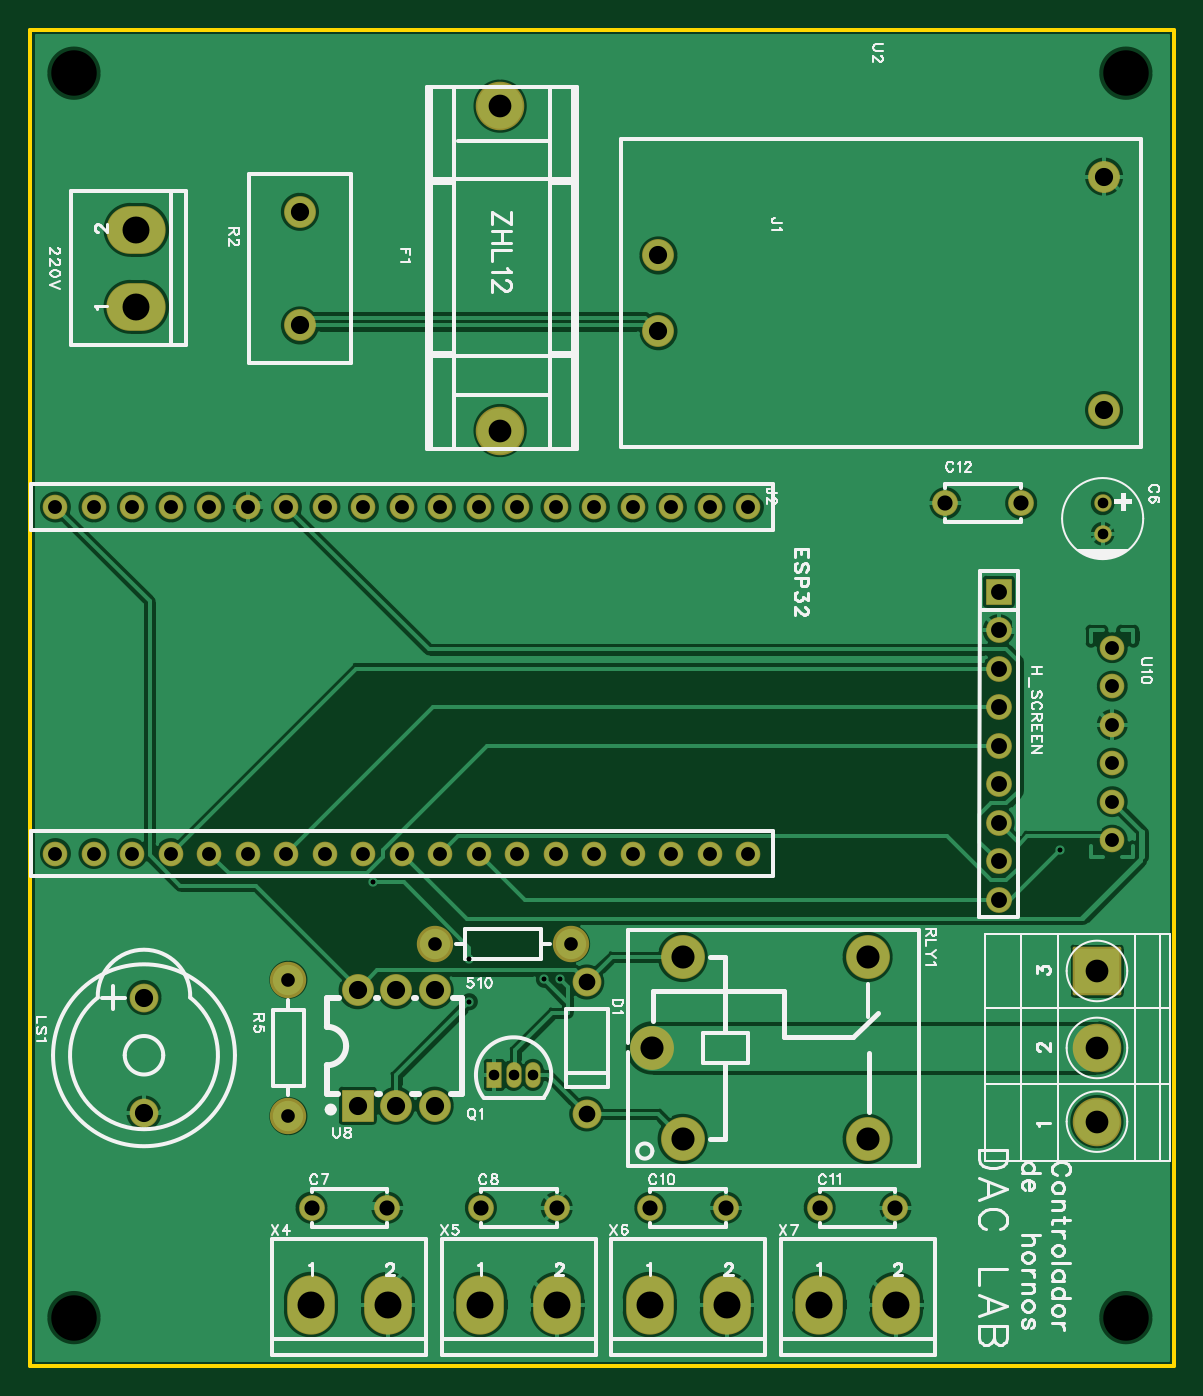
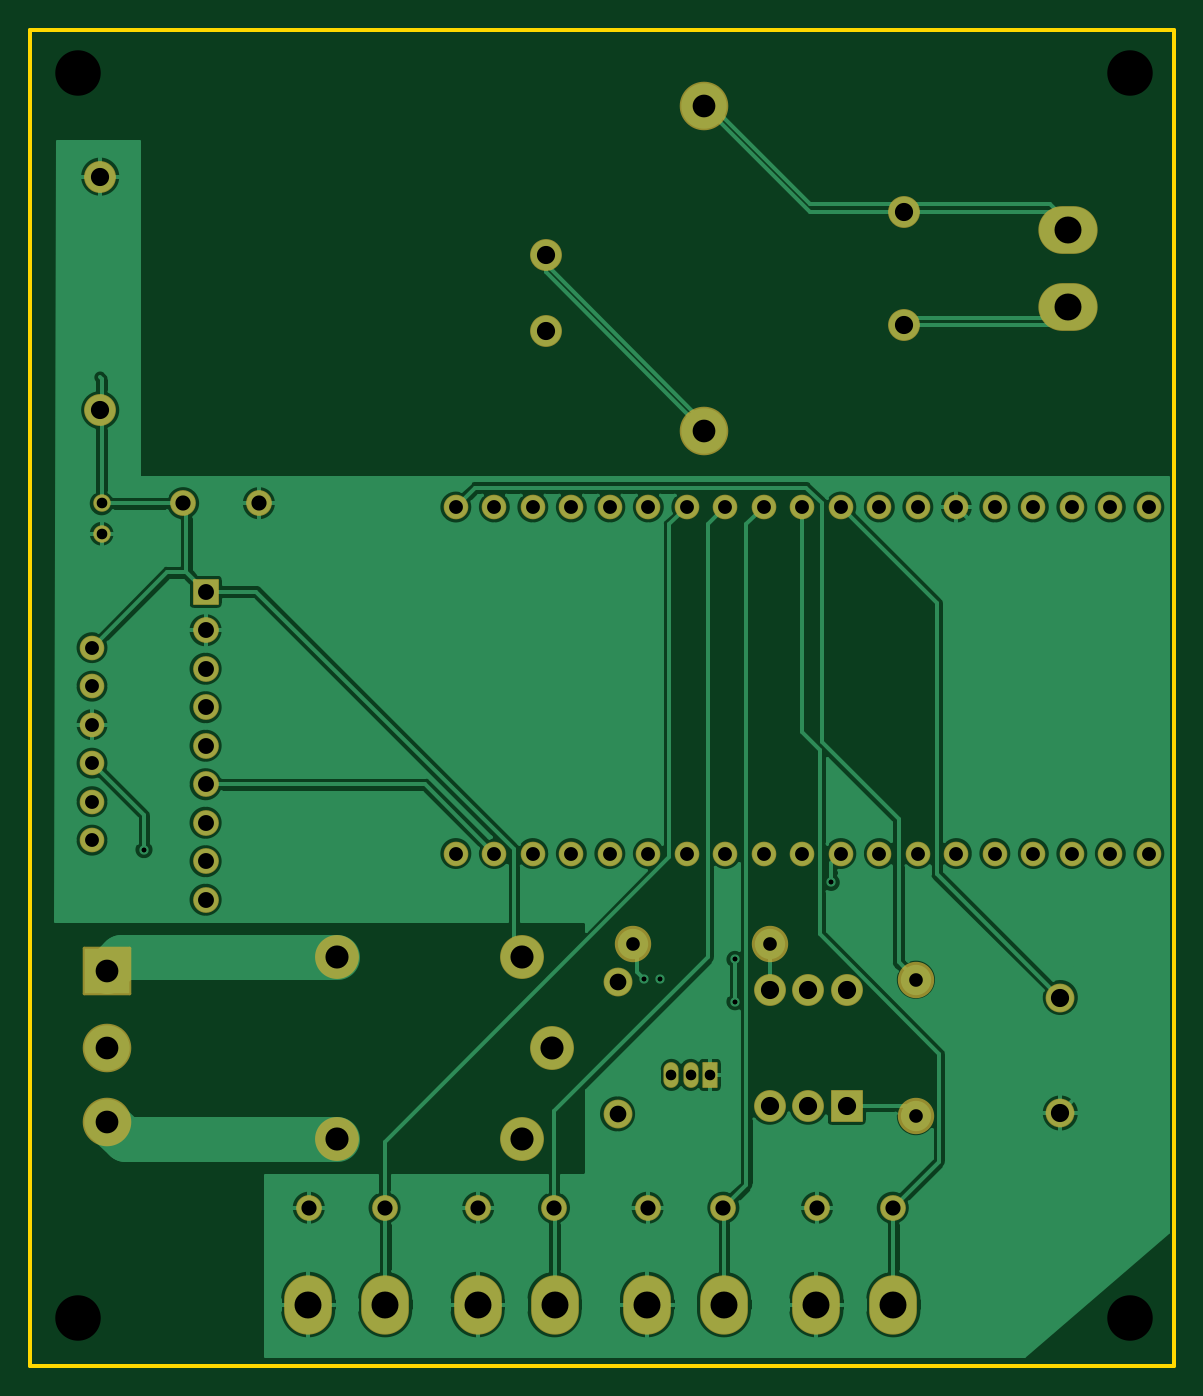
Circuit board: 10 layer files. Board 75.4 x 88.1 mm.
- drill: Drill_NPTH_Through.DRL (241 bytes)
- drill: Drill_PTH_Through.DRL (2667 bytes)
- drill: Drill_PTH_Through_Via.DRL (292 bytes)
- outline: Gerber_BoardOutlineLayer.GKO (520 bytes)
- bottom_copper: Gerber_BottomLayer.GBL (90827 bytes)
- bottom_silk: Gerber_BottomSilkscreenLayer.GBO (378 bytes)
- bottom_mask: Gerber_BottomSolderMaskLayer.GBS (3941 bytes)
- top_copper: Gerber_TopLayer.GTL (109866 bytes)
- top_silk: Gerber_TopSilkscreenLayer.GTO (42775 bytes)
- top_mask: Gerber_TopSolderMaskLayer.GTS (3938 bytes)

=== drill: Drill_NPTH_Through.DRL ===
;TYPE=NON_PLATED
;Layer: NPTH_Through
;EasyEDA Pro v2.2.46.11, 2026-04-04 14:23:12
;Gerber Generator version 0.3
M48
METRIC,LZ,0000.00000
;Hole size 1 = 3.00000 METRIC
T01C3.00000
%
G05
G90
T01
X3.0Y-3.0
X72.4Y-3.0
X72.4Y-85.1
X3.0Y-85.1
M30
=== drill: Drill_PTH_Through.DRL ===
;TYPE=PLATED
;Layer: PTH_Through
;EasyEDA Pro v2.2.46.11, 2026-04-04 14:23:12
;Gerber Generator version 0.3
M48
METRIC,LZ,0000.00000
;Hole size 1 = 0.30500 METRIC
T01C0.30500
;Hole size 2 = 0.70002 METRIC
T02C0.70002
;Hole size 3 = 0.70099 METRIC
T03C0.70099
;Hole size 4 = 0.90002 METRIC
T04C0.90002
;Hole size 5 = 0.91440 METRIC
T05C0.91440
;Hole size 6 = 1.00000 METRIC
T06C1.00000
;Hole size 7 = 1.04999 METRIC
T07C1.04999
;Hole size 8 = 1.10002 METRIC
T08C1.10002
;Hole size 9 = 1.19990 METRIC
T09C1.19990
;Hole size 10 = 1.20000 METRIC
T10C1.20000
;Hole size 11 = 1.50002 METRIC
T11C1.50002
;Hole size 12 = 1.52400 METRIC
T12C1.52400
;Hole size 13 = 1.77800 METRIC
T13C1.77800
%
G05
G90
T01
X34.036Y-62.782
X29.083Y-64.262
X29.083Y-61.468
X22.733Y-56.388
X35.052Y-62.782
X68.072Y-54.229
T02
X33.274Y-69.088
X32.004Y-69.088
X30.734Y-69.088
T03
X70.866Y-31.385
X70.866Y-33.385
T04
X26.797Y-60.452
X35.79701Y-60.452
X17.145Y-71.80999
X17.145Y-62.80998
T05
X47.498Y-31.623
X44.958Y-31.623
X42.418Y-31.623
X39.878Y-31.623
X37.338Y-31.623
X34.798Y-31.623
X32.258Y-31.623
X29.718Y-31.623
X27.178Y-31.623
X24.638Y-31.623
X22.098Y-31.623
X19.558Y-31.623
X17.018Y-31.623
X14.478Y-31.623
X11.938Y-31.623
X9.398Y-31.623
X6.858Y-31.623
X4.318Y-31.623
X1.778Y-31.623
X47.498Y-54.483
X44.958Y-54.483
X42.418Y-54.483
X39.878Y-54.483
X37.338Y-54.483
X34.798Y-54.483
X32.258Y-54.483
X29.718Y-54.483
X27.178Y-54.483
X24.638Y-54.483
X22.098Y-54.483
X19.558Y-54.483
X17.018Y-54.483
X14.478Y-54.483
X11.938Y-54.483
X9.398Y-54.483
X6.858Y-54.483
X4.318Y-54.483
X1.778Y-54.483
X71.501Y-53.60104
X71.501Y-51.06104
X71.501Y-48.52104
X71.501Y-45.98104
X71.501Y-43.44104
X71.501Y-40.90104
T06
X18.67136Y-77.851
X23.67135Y-77.851
X29.84736Y-77.851
X34.84735Y-77.851
X41.02336Y-77.851
X46.02335Y-77.851
X52.19936Y-77.851
X57.19935Y-77.851
X60.49188Y-31.369
X65.49187Y-31.369
T07
X64.008Y-37.211
X64.008Y-39.751
X64.008Y-42.291
X64.008Y-44.831
X64.008Y-47.371
X64.008Y-49.911
X64.008Y-52.451
X64.008Y-54.991
X64.008Y-57.531
T08
X36.83Y-62.95995
X36.83Y-71.66005
T09
X7.61997Y-63.98197
X7.61997Y-71.60197
X17.907Y-12.14539
X17.907Y-19.64347
T10
X70.961Y-25.22588
X70.961Y-9.82589
X41.561Y-20.02587
X41.561Y-15.02588
X21.717Y-71.12
X24.257Y-71.12
X26.797Y-71.12
X26.797Y-63.5
X24.257Y-63.5
X21.717Y-63.5
T11
X31.115Y-5.175
X31.115Y-26.575
X70.49046Y-67.31004
X70.49092Y-62.22976
X70.49046Y-72.17
T12
X55.35994Y-73.30949
X41.15999Y-67.31001
X43.16001Y-61.31002
X43.16001Y-73.31
X55.36001Y-61.31053
T13
X23.71148Y-84.23852
X18.63148Y-84.23852
X34.88748Y-84.23852
X29.80748Y-84.23852
X46.06348Y-84.23852
X40.98348Y-84.23852
X57.23948Y-84.23852
X52.15948Y-84.23852
X7.112Y-13.335
X7.112Y-18.415
M30
=== drill: Drill_PTH_Through_Via.DRL ===
;TYPE=PLATED
;Layer: PTH_Through_Via
;EasyEDA Pro v2.2.46.11, 2026-04-04 14:23:12
;Gerber Generator version 0.3
M48
METRIC,LZ,0000.00000
;Hole size 1 = 0.30500 METRIC
T01C0.30500
%
G05
G90
T01
X34.036Y-62.782
X29.083Y-64.262
X29.083Y-61.468
X22.733Y-56.388
X35.052Y-62.782
X68.072Y-54.229
M30
=== outline: Gerber_BoardOutlineLayer.GKO ===
G04 Layer: BoardOutlineLayer*
G04 EasyEDA Pro v2.2.46.11, 2026-04-04 14:23:12*
G04 Gerber Generator version 0.3*
G04 Scale: 100 percent, Rotated: No, Reflected: No*
G04 Dimensions in millimeters*
G04 Leading zeros omitted, absolute positions, 4 integers and 5 decimals*
G04 Generated by one-click*
%FSLAX45Y45*%
%MOMM*%
%ADD10C,0.254*%
%ADD11C,0.2529*%
G75*


G04 Rect Start*
G54D10*
G01X12700Y-8826500D02*
G01X12700Y-12700D01*
G01X7556500Y-12700D01*
G01X7556500Y-8826500D01*
G01X12700Y-8826500D01*
G04 Rect End*

M02*


=== bottom_copper: Gerber_BottomLayer.GBL (90827 bytes, source omitted) ===
=== bottom_silk: Gerber_BottomSilkscreenLayer.GBO ===
G04 Layer: BottomSilkscreenLayer*
G04 EasyEDA Pro v2.2.46.11, 2026-04-04 14:23:12*
G04 Gerber Generator version 0.3*
G04 Scale: 100 percent, Rotated: No, Reflected: No*
G04 Dimensions in millimeters*
G04 Leading zeros omitted, absolute positions, 4 integers and 5 decimals*
G04 Generated by one-click*
%FSLAX45Y45*%
%MOMM*%
%ADD10C,0.254*%
%ADD11C,0.6079*%
G75*

G54D10*

M02*


=== bottom_mask: Gerber_BottomSolderMaskLayer.GBS ===
G04 Layer: BottomSolderMaskLayer*
G04 EasyEDA Pro v2.2.46.11, 2026-04-04 14:23:12*
G04 Gerber Generator version 0.3*
G04 Scale: 100 percent, Rotated: No, Reflected: No*
G04 Dimensions in millimeters*
G04 Leading zeros omitted, absolute positions, 4 integers and 5 decimals*
G04 Generated by one-click*
%FSLAX45Y45*%
%MOMM*%
%AMRoundRect*1,1,$1,$2,$3*1,1,$1,$4,$5*1,1,$1,0-$2,0-$3*1,1,$1,0-$4,0-$5*20,1,$1,$2,$3,$4,$5,0*20,1,$1,$4,$5,0-$2,0-$3,0*20,1,$1,0-$2,0-$3,0-$4,0-$5,0*20,1,$1,0-$4,0-$5,$2,$3,0*4,1,4,$2,$3,$4,$5,0-$2,0-$3,0-$4,0-$5,$2,$3,0*%
%ADD10C,1.9016*%
%ADD11O,1.0016X1.7016*%
%ADD12RoundRect,0.09224X-0.45468X0.80468X0.45468X0.80468*%
%ADD13C,2.1016*%
%ADD14C,2.8956*%
%ADD15RoundRect,0.09691X-1.00234X-1.00234X-1.00234X1.00234*%
%ADD16O,3.1496X3.9116*%
%ADD17O,3.9116X3.1496*%
%ADD18C,3.2043*%
%ADD19C,3.20319*%
%ADD20C,1.6256*%
%ADD21RoundRect,0.09444X-0.80278X-0.80278X-0.80278X0.80278*%
%ADD22C,1.7*%
%ADD23C,1.7016*%
%ADD24C,2.4*%
%ADD25C,1.15311*%
%ADD26RoundRect,0.19108X-1.50606X-1.50606X-1.50606X1.50606*%
G75*


G04 Pad Start*
G54D10*
G01X762000Y-6398197D03*
G01X762000Y-7160197D03*
G54D11*
G01X3327400Y-6908800D03*
G01X3200400Y-6908800D03*
G54D12*
G01X3073400Y-6908800D03*
G54D13*
G01X1790700Y-1214542D03*
G01X1790700Y-1964350D03*
G54D14*
G01X5536006Y-7330949D03*
G01X4115994Y-6731001D03*
G01X4315993Y-6131002D03*
G01X4315993Y-7331000D03*
G01X5536006Y-6131053D03*
G54D13*
G01X7096100Y-2522601D03*
G01X7096100Y-982599D03*
G01X4156100Y-2002587D03*
G01X4156100Y-1502588D03*
G54D15*
G01X2171700Y-7112000D03*
G54D13*
G01X2425700Y-7112000D03*
G01X2679700Y-7112000D03*
G01X2679700Y-6350000D03*
G01X2425700Y-6350000D03*
G01X2171700Y-6350000D03*
G54D16*
G01X2371148Y-8423852D03*
G01X1863148Y-8423852D03*
G01X3488748Y-8423852D03*
G01X2980748Y-8423852D03*
G01X4606348Y-8423852D03*
G01X4098348Y-8423852D03*
G01X5723948Y-8423852D03*
G01X5215948Y-8423852D03*
G54D17*
G01X711200Y-1333500D03*
G01X711200Y-1841500D03*
G54D19*
G01X3111500Y-517500D03*
G01X3111500Y-2657500D03*
G54D20*
G01X4749800Y-3162300D03*
G01X4495800Y-3162300D03*
G01X4241800Y-3162300D03*
G01X3987800Y-3162300D03*
G01X3733800Y-3162300D03*
G01X3479800Y-3162300D03*
G01X3225800Y-3162300D03*
G01X2971800Y-3162300D03*
G01X2717800Y-3162300D03*
G01X2463800Y-3162300D03*
G01X2209800Y-3162300D03*
G01X1955800Y-3162300D03*
G01X1701800Y-3162300D03*
G01X1447800Y-3162300D03*
G01X1193800Y-3162300D03*
G01X939800Y-3162300D03*
G01X685800Y-3162300D03*
G01X431800Y-3162300D03*
G01X177800Y-3162300D03*
G01X4749800Y-5448300D03*
G01X4495800Y-5448300D03*
G01X4241800Y-5448300D03*
G01X3987800Y-5448300D03*
G01X3733800Y-5448300D03*
G01X3479800Y-5448300D03*
G01X3225800Y-5448300D03*
G01X2971800Y-5448300D03*
G01X2717800Y-5448300D03*
G01X2463800Y-5448300D03*
G01X2209800Y-5448300D03*
G01X1955800Y-5448300D03*
G01X1701800Y-5448300D03*
G01X1447800Y-5448300D03*
G01X1193800Y-5448300D03*
G01X939800Y-5448300D03*
G01X685800Y-5448300D03*
G01X431800Y-5448300D03*
G01X177800Y-5448300D03*
G01X7150100Y-5360104D03*
G01X7150100Y-5106104D03*
G01X7150100Y-4852104D03*
G01X7150100Y-4598104D03*
G01X7150100Y-4344104D03*
G01X7150100Y-4090104D03*
G54D21*
G01X6400800Y-3721100D03*
G54D22*
G01X6400800Y-3975100D03*
G01X6400800Y-4229100D03*
G01X6400800Y-4483100D03*
G01X6400800Y-4737100D03*
G01X6400800Y-4991100D03*
G01X6400800Y-5245100D03*
G01X6400800Y-5499100D03*
G01X6400800Y-5753100D03*
G54D23*
G01X1867149Y-7785100D03*
G01X2367148Y-7785100D03*
G01X2984749Y-7785100D03*
G01X3484748Y-7785100D03*
G01X4102349Y-7785100D03*
G01X4602348Y-7785100D03*
G01X5219949Y-7785100D03*
G01X5719948Y-7785100D03*
G54D24*
G01X2679700Y-6045200D03*
G01X3579698Y-6045200D03*
G54D25*
G01X7086600Y-3138500D03*
G01X7086600Y-3338500D03*
G54D23*
G01X6049201Y-3136900D03*
G01X6549200Y-3136900D03*
G54D10*
G01X3683000Y-6296000D03*
G01X3683000Y-7166000D03*
G54D24*
G01X1714500Y-7180999D03*
G01X1714500Y-6281001D03*
G54D19*
G01X7049110Y-6730986D03*
G54D26*
G01X7049084Y-6222986D03*
G54D19*
G01X7049084Y-7217015D03*
G04 Pad End*

M02*


=== top_copper: Gerber_TopLayer.GTL (109866 bytes, source omitted) ===
=== top_silk: Gerber_TopSilkscreenLayer.GTO (42775 bytes, source omitted) ===
=== top_mask: Gerber_TopSolderMaskLayer.GTS ===
G04 Layer: TopSolderMaskLayer*
G04 EasyEDA Pro v2.2.46.11, 2026-04-04 14:23:12*
G04 Gerber Generator version 0.3*
G04 Scale: 100 percent, Rotated: No, Reflected: No*
G04 Dimensions in millimeters*
G04 Leading zeros omitted, absolute positions, 4 integers and 5 decimals*
G04 Generated by one-click*
%FSLAX45Y45*%
%MOMM*%
%AMRoundRect*1,1,$1,$2,$3*1,1,$1,$4,$5*1,1,$1,0-$2,0-$3*1,1,$1,0-$4,0-$5*20,1,$1,$2,$3,$4,$5,0*20,1,$1,$4,$5,0-$2,0-$3,0*20,1,$1,0-$2,0-$3,0-$4,0-$5,0*20,1,$1,0-$4,0-$5,$2,$3,0*4,1,4,$2,$3,$4,$5,0-$2,0-$3,0-$4,0-$5,$2,$3,0*%
%ADD10C,1.9016*%
%ADD11O,1.0016X1.7016*%
%ADD12RoundRect,0.09224X-0.45468X0.80468X0.45468X0.80468*%
%ADD13C,2.1016*%
%ADD14C,2.8956*%
%ADD15RoundRect,0.09691X-1.00234X-1.00234X-1.00234X1.00234*%
%ADD16O,3.1496X3.9116*%
%ADD17O,3.9116X3.1496*%
%ADD18C,3.2043*%
%ADD19C,3.20319*%
%ADD20C,1.6256*%
%ADD21RoundRect,0.09444X-0.80278X-0.80278X-0.80278X0.80278*%
%ADD22C,1.7*%
%ADD23C,1.7016*%
%ADD24C,2.4*%
%ADD25C,1.15311*%
%ADD26RoundRect,0.19108X-1.50606X-1.50606X-1.50606X1.50606*%
G75*


G04 Pad Start*
G54D10*
G01X762000Y-6398197D03*
G01X762000Y-7160197D03*
G54D11*
G01X3327400Y-6908800D03*
G01X3200400Y-6908800D03*
G54D12*
G01X3073400Y-6908800D03*
G54D13*
G01X1790700Y-1214542D03*
G01X1790700Y-1964350D03*
G54D14*
G01X5536006Y-7330949D03*
G01X4115994Y-6731001D03*
G01X4315993Y-6131002D03*
G01X4315993Y-7331000D03*
G01X5536006Y-6131053D03*
G54D13*
G01X7096100Y-2522601D03*
G01X7096100Y-982599D03*
G01X4156100Y-2002587D03*
G01X4156100Y-1502588D03*
G54D15*
G01X2171700Y-7112000D03*
G54D13*
G01X2425700Y-7112000D03*
G01X2679700Y-7112000D03*
G01X2679700Y-6350000D03*
G01X2425700Y-6350000D03*
G01X2171700Y-6350000D03*
G54D16*
G01X2371148Y-8423852D03*
G01X1863148Y-8423852D03*
G01X3488748Y-8423852D03*
G01X2980748Y-8423852D03*
G01X4606348Y-8423852D03*
G01X4098348Y-8423852D03*
G01X5723948Y-8423852D03*
G01X5215948Y-8423852D03*
G54D17*
G01X711200Y-1333500D03*
G01X711200Y-1841500D03*
G54D19*
G01X3111500Y-517500D03*
G01X3111500Y-2657500D03*
G54D20*
G01X4749800Y-3162300D03*
G01X4495800Y-3162300D03*
G01X4241800Y-3162300D03*
G01X3987800Y-3162300D03*
G01X3733800Y-3162300D03*
G01X3479800Y-3162300D03*
G01X3225800Y-3162300D03*
G01X2971800Y-3162300D03*
G01X2717800Y-3162300D03*
G01X2463800Y-3162300D03*
G01X2209800Y-3162300D03*
G01X1955800Y-3162300D03*
G01X1701800Y-3162300D03*
G01X1447800Y-3162300D03*
G01X1193800Y-3162300D03*
G01X939800Y-3162300D03*
G01X685800Y-3162300D03*
G01X431800Y-3162300D03*
G01X177800Y-3162300D03*
G01X4749800Y-5448300D03*
G01X4495800Y-5448300D03*
G01X4241800Y-5448300D03*
G01X3987800Y-5448300D03*
G01X3733800Y-5448300D03*
G01X3479800Y-5448300D03*
G01X3225800Y-5448300D03*
G01X2971800Y-5448300D03*
G01X2717800Y-5448300D03*
G01X2463800Y-5448300D03*
G01X2209800Y-5448300D03*
G01X1955800Y-5448300D03*
G01X1701800Y-5448300D03*
G01X1447800Y-5448300D03*
G01X1193800Y-5448300D03*
G01X939800Y-5448300D03*
G01X685800Y-5448300D03*
G01X431800Y-5448300D03*
G01X177800Y-5448300D03*
G01X7150100Y-5360104D03*
G01X7150100Y-5106104D03*
G01X7150100Y-4852104D03*
G01X7150100Y-4598104D03*
G01X7150100Y-4344104D03*
G01X7150100Y-4090104D03*
G54D21*
G01X6400800Y-3721100D03*
G54D22*
G01X6400800Y-3975100D03*
G01X6400800Y-4229100D03*
G01X6400800Y-4483100D03*
G01X6400800Y-4737100D03*
G01X6400800Y-4991100D03*
G01X6400800Y-5245100D03*
G01X6400800Y-5499100D03*
G01X6400800Y-5753100D03*
G54D23*
G01X1867149Y-7785100D03*
G01X2367148Y-7785100D03*
G01X2984749Y-7785100D03*
G01X3484748Y-7785100D03*
G01X4102349Y-7785100D03*
G01X4602348Y-7785100D03*
G01X5219949Y-7785100D03*
G01X5719948Y-7785100D03*
G54D24*
G01X2679700Y-6045200D03*
G01X3579698Y-6045200D03*
G54D25*
G01X7086600Y-3138500D03*
G01X7086600Y-3338500D03*
G54D23*
G01X6049201Y-3136900D03*
G01X6549200Y-3136900D03*
G54D10*
G01X3683000Y-6296000D03*
G01X3683000Y-7166000D03*
G54D24*
G01X1714500Y-7180999D03*
G01X1714500Y-6281001D03*
G54D19*
G01X7049110Y-6730986D03*
G54D26*
G01X7049084Y-6222986D03*
G54D19*
G01X7049084Y-7217015D03*
G04 Pad End*

M02*
